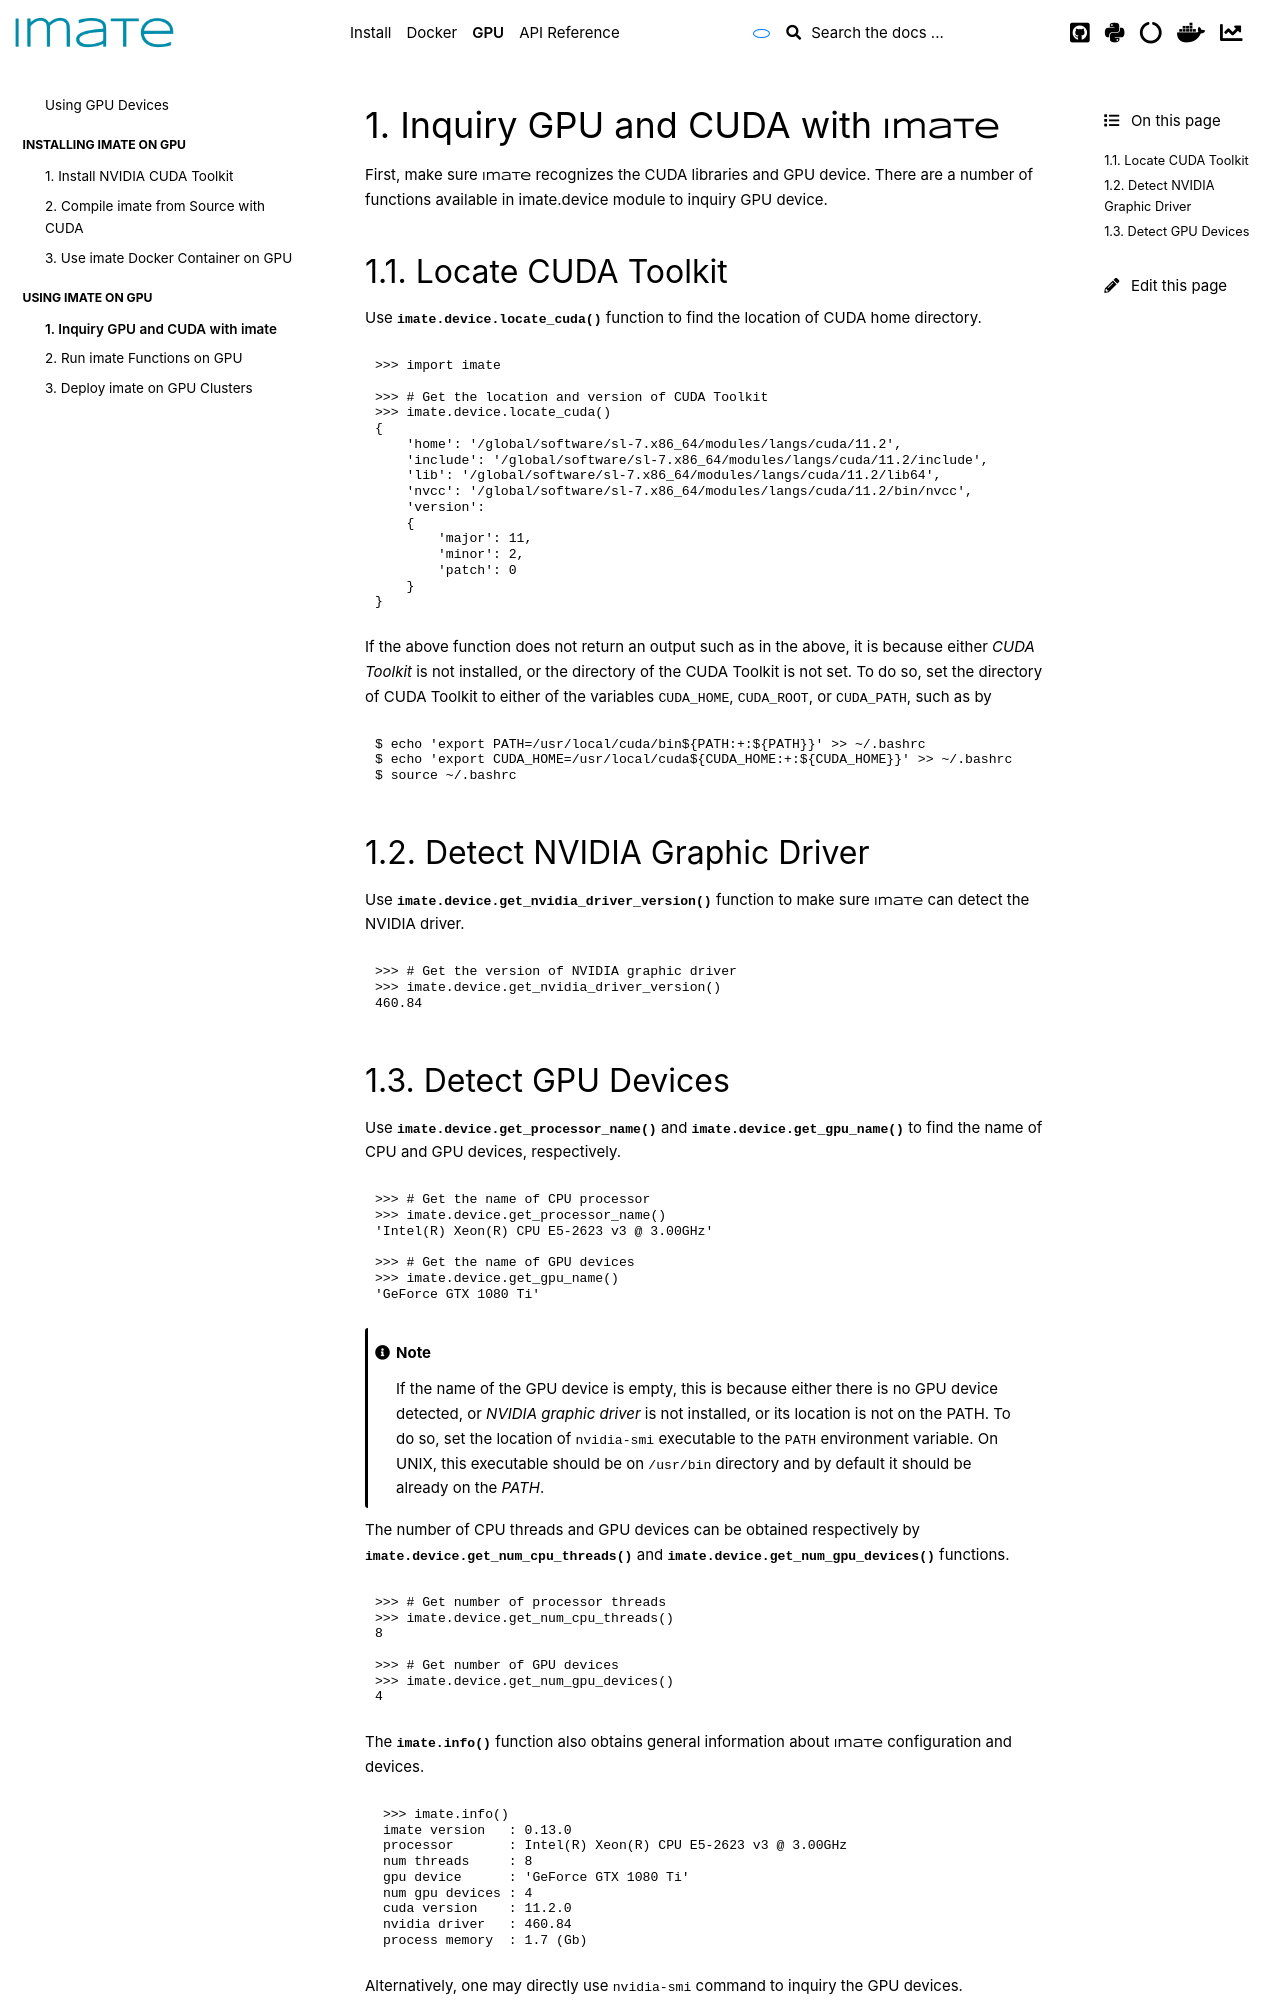

repository: ameli/imate · page: gpu/inquiry_gpu.html · generator: sphinx

.. _inquiry-gpu:

Inquiry GPU and CUDA with |project|
===================================

First, make sure |project| recognizes the CUDA libraries and GPU device. There are a number of functions available in :ref:`imate.device <Device Inquiry>` module to inquiry GPU device.

Locate CUDA Toolkit
-------------------

Use :func:`imate.device.locate_cuda` function to find the location of CUDA home directory.

.. code-block:: python

    >>> import imate

    >>> # Get the location and version of CUDA Toolkit
    >>> imate.device.locate_cuda()
    {
        'home': '/global/software/sl-7.x86_64/modules/langs/cuda/11.2',
        'include': '/global/software/sl-7.x86_64/modules/langs/cuda/11.2/include',
        'lib': '/global/software/sl-7.x86_64/modules/langs/cuda/11.2/lib64',
        'nvcc': '/global/software/sl-7.x86_64/modules/langs/cuda/11.2/bin/nvcc',
        'version':
        {
            'major': 11,
            'minor': 2,
            'patch': 0
        }
    }

If the above function does not return an output such as in the above, it is because either `CUDA Toolkit` is not installed, or the directory of the CUDA Toolkit is not set. To do so, set the directory of CUDA Toolkit to either of the variables ``CUDA_HOME``, ``CUDA_ROOT``, or ``CUDA_PATH``, such as by

.. prompt:: bash

    echo 'export PATH=/usr/local/cuda/bin${PATH:+:${PATH}}' >> ~/.bashrc
    echo 'export CUDA_HOME=/usr/local/cuda${CUDA_HOME:+:${CUDA_HOME}}' >> ~/.bashrc
    source ~/.bashrc

Detect NVIDIA Graphic Driver
----------------------------

Use :func:`imate.device.get_nvidia_driver_version` function to make sure |project| can detect the NVIDIA driver.

.. code-block:: python

    >>> # Get the version of NVIDIA graphic driver
    >>> imate.device.get_nvidia_driver_version()
    460.84
